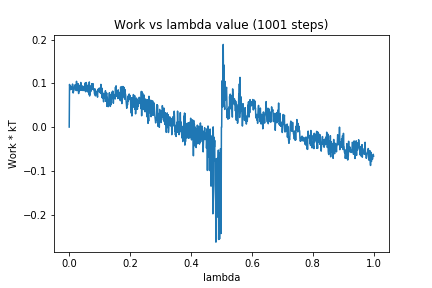

Source data for this figure (header and first rows):
0, 0.0
1, 0.09753
2, 0.09364
3, 0.08872
4, 0.09441
5, 0.08556
6, 0.09126
7, 0.08643
8, 0.09229
9, 0.0905
10, 0.09084
11, 0.09834
12, 0.0851
13, 0.078
14, 0.08116
15, 0.08383
16, 0.09076
17, 0.09234
18, 0.09577
19, 0.09635
20, 0.09601
21, 0.08441
22, 0.09271
23, 0.0872
24, 0.1047
25, 0.08331
26, 0.08787
27, 0.09001
28, 0.09219
29, 0.09931
30, 0.08309
31, 0.07668
32, 0.08841
33, 0.0843
34, 0.08322
35, 0.09078
36, 0.09612
37, 0.08409
38, 0.102
39, 0.09474
40, 0.09292
41, 0.08516
42, 0.08603
43, 0.08377
44, 0.09411
45, 0.08628
46, 0.08833
47, 0.09216
48, 0.09219
49, 0.08318
50, 0.08643
51, 0.08401
52, 0.09844
53, 0.1012
54, 0.08079
55, 0.08194
56, 0.1019
57, 0.09694
58, 0.0958
59, 0.09078
60, 0.09316
... 940 more rows
